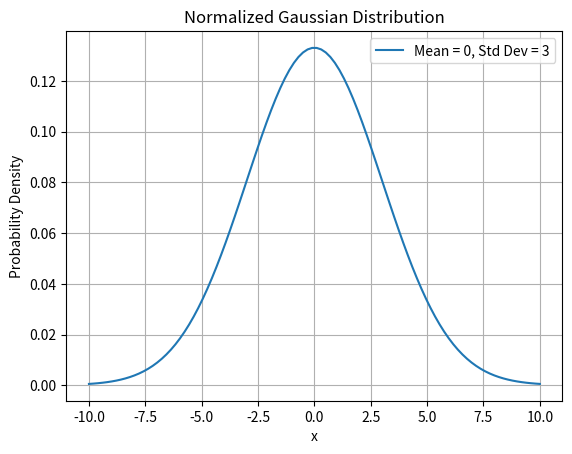

Python code for this plot:
import numpy as np
import matplotlib.pyplot as plt

# Define the parameters of the Gaussian distribution
mean = 0
std_dev = 3

# Define the range of x values
x = np.linspace(-10, 10, 100)

# Calculate the Gaussian function
pdf = (1 / (std_dev * np.sqrt(2 * np.pi))) * np.exp(-(x - mean)**2 / (2 * std_dev**2))

# Normalize
normalized_pdf = pdf / np.trapz(pdf, x)

# Create the plot
plt.plot(x, normalized_pdf, label=f"Mean = {mean}, Std Dev = {std_dev}")
plt.title('Normalized Gaussian Distribution')
plt.xlabel('x')
plt.ylabel('Probability Density')
plt.legend()
plt.grid(True)

# Show the plot
plt.savefig('gaussian.png')
